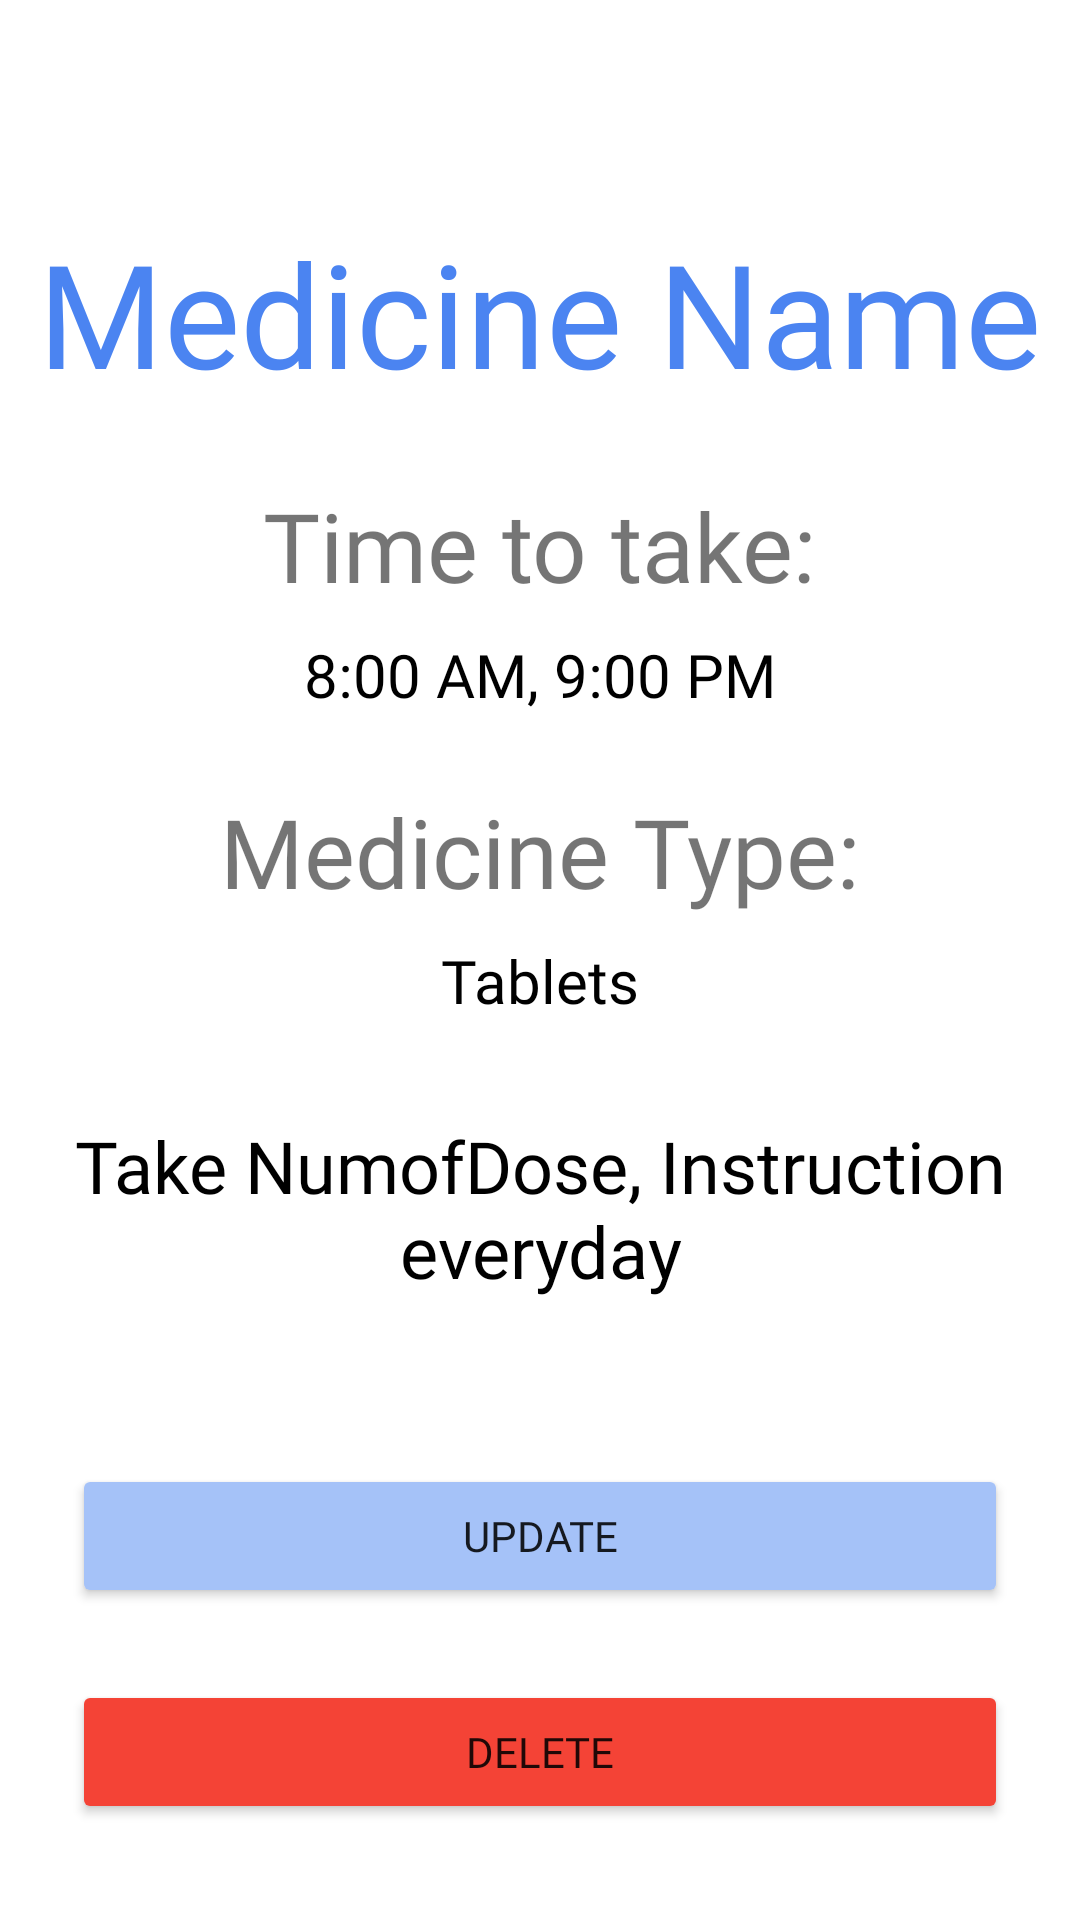

Write the Android layout XML for this screen, with the resource values it uses.
<!-- AndroidManifest.xml: application theme Theme.PPSWE -->
<!-- res/layout/fragment_caregiver_med_full_detail.xml -->
<?xml version="1.0" encoding="utf-8"?>
<androidx.constraintlayout.widget.ConstraintLayout xmlns:android="http://schemas.android.com/apk/res/android"
    xmlns:tools="http://schemas.android.com/tools"
    android:layout_width="match_parent"
    android:layout_height="match_parent"
    xmlns:app="http://schemas.android.com/apk/res-auto"
    tools:context=".view.caregiver.medicine.CaregiverMedFullDetailFragment">

    <TextView
        android:id="@+id/tvCaregiverDetailMedName"
        android:layout_width="wrap_content"
        android:layout_height="wrap_content"
        android:layout_marginTop="72dp"
        android:fontFamily="@font/sansation_bold"
        android:text="Medicine Name"
        android:textColor="@color/blue"
        android:textSize="48sp"
        app:layout_constraintEnd_toEndOf="parent"
        app:layout_constraintHorizontal_bias="0.498"
        app:layout_constraintStart_toStartOf="parent"
        app:layout_constraintTop_toTopOf="parent" />

    <TextView
        android:id="@+id/textView"
        android:layout_width="wrap_content"
        android:layout_height="wrap_content"
        android:layout_marginTop="24dp"
        android:fontFamily="@font/sansation_regular"
        android:text="Time to take:"
        android:textSize="32sp"
        app:layout_constraintEnd_toEndOf="parent"
        app:layout_constraintStart_toStartOf="parent"
        app:layout_constraintTop_toBottomOf="@+id/tvCaregiverDetailMedName" />

    <TextView
        android:id="@+id/tvCaregiverDetailMedTime"
        android:layout_width="wrap_content"
        android:layout_height="wrap_content"
        android:layout_marginTop="8dp"
        android:fontFamily="@font/sansation_bold"
        android:text="8:00 AM, 9:00 PM"
        android:textColor="@color/black"
        android:textSize="20sp"
        app:layout_constraintEnd_toEndOf="parent"
        app:layout_constraintStart_toStartOf="parent"
        app:layout_constraintTop_toBottomOf="@+id/textView" />

    <TextView
        android:id="@+id/textView42"
        android:layout_width="wrap_content"
        android:layout_height="wrap_content"
        android:layout_marginTop="24dp"
        android:fontFamily="@font/sansation_regular"
        android:text="Medicine Type:"
        android:textSize="32sp"
        app:layout_constraintEnd_toEndOf="parent"
        app:layout_constraintStart_toStartOf="parent"
        app:layout_constraintTop_toBottomOf="@+id/tvCaregiverDetailMedTime" />

    <TextView
        android:id="@+id/tvCaregiverDetailMedType"
        android:layout_width="wrap_content"
        android:layout_height="wrap_content"
        android:layout_marginTop="8dp"
        android:fontFamily="@font/sansation_regular"
        android:text="Tablets"
        android:textColor="@color/black"
        android:textSize="20sp"
        app:layout_constraintEnd_toEndOf="parent"
        app:layout_constraintStart_toStartOf="parent"
        app:layout_constraintTop_toBottomOf="@+id/textView42" />

    <TextView
        android:id="@+id/tvCaregiverMedDetailInfo_intrusction_dose"
        android:layout_width="0dp"
        android:layout_height="wrap_content"
        android:layout_marginStart="24dp"
        android:layout_marginTop="32dp"
        android:layout_marginEnd="24dp"
        android:fontFamily="@font/sansation_bold"
        android:text="Take NumofDose, Instruction everyday"
        android:textAlignment="center"
        android:textColor="@color/black"
        android:textSize="24sp"
        app:layout_constraintEnd_toEndOf="parent"
        app:layout_constraintStart_toStartOf="parent"
        app:layout_constraintTop_toBottomOf="@+id/tvCaregiverDetailMedType" />

    <Button
        android:id="@+id/btnCaregiverDeleteDetailMed"
        android:layout_width="0dp"
        android:layout_height="wrap_content"
        android:layout_marginStart="24dp"
        android:layout_marginEnd="24dp"
        android:layout_marginBottom="32dp"
        android:backgroundTint="#F44336"
        android:fontFamily="@font/sansation_regular"
        android:padding="0dp"
        android:text="DELETE"
        app:cornerRadius="16sp"
        app:iconPadding="0dp"
        app:layout_constraintBottom_toBottomOf="parent"
        app:layout_constraintEnd_toEndOf="parent"
        app:layout_constraintStart_toStartOf="parent" />

    <Button
        android:id="@+id/btnCaregiverUpdateDetailMed"
        android:layout_width="0dp"
        android:layout_height="wrap_content"
        android:layout_marginStart="24dp"
        android:layout_marginEnd="24dp"
        android:layout_marginBottom="24dp"
        android:backgroundTint="@color/light_blue"
        android:fontFamily="@font/sansation_regular"
        android:padding="0dp"
        android:text="UPDATE"
        app:cornerRadius="16sp"
        app:iconPadding="0dp"
        app:layout_constraintBottom_toTopOf="@+id/btnCaregiverDeleteDetailMed"
        app:layout_constraintEnd_toEndOf="parent"
        app:layout_constraintStart_toStartOf="parent" />

</androidx.constraintlayout.widget.ConstraintLayout>
<!-- resources referenced by this layout -->
<resources>
  <color name="black">#FF000000</color>
  <color name="blue">#4B84F1</color>
  <color name="light_blue">#A5C2F8</color>
  <style name="Theme.PPSWE" parent="Theme.MaterialComponents.DayNight.NoActionBar">
          
          <item name="colorPrimary">@color/purple_500</item>
          <item name="colorPrimaryVariant">@color/blue</item>
          <item name="colorOnPrimary">@color/white</item>
          
          <item name="colorSecondary">@color/teal_200</item>
          <item name="colorSecondaryVariant">@color/teal_700</item>
          <item name="colorOnSecondary">@color/black</item>
          
          <item name="android:statusBarColor" tools:targetApi="l">?attr/colorPrimaryVariant</item>
          
      </style>
  <color name="purple_500">#FF6200EE</color>
  <color name="white">#FFFFFFFF</color>
  <color name="teal_200">#FF03DAC5</color>
  <color name="teal_700">#FF018786</color>
</resources>
